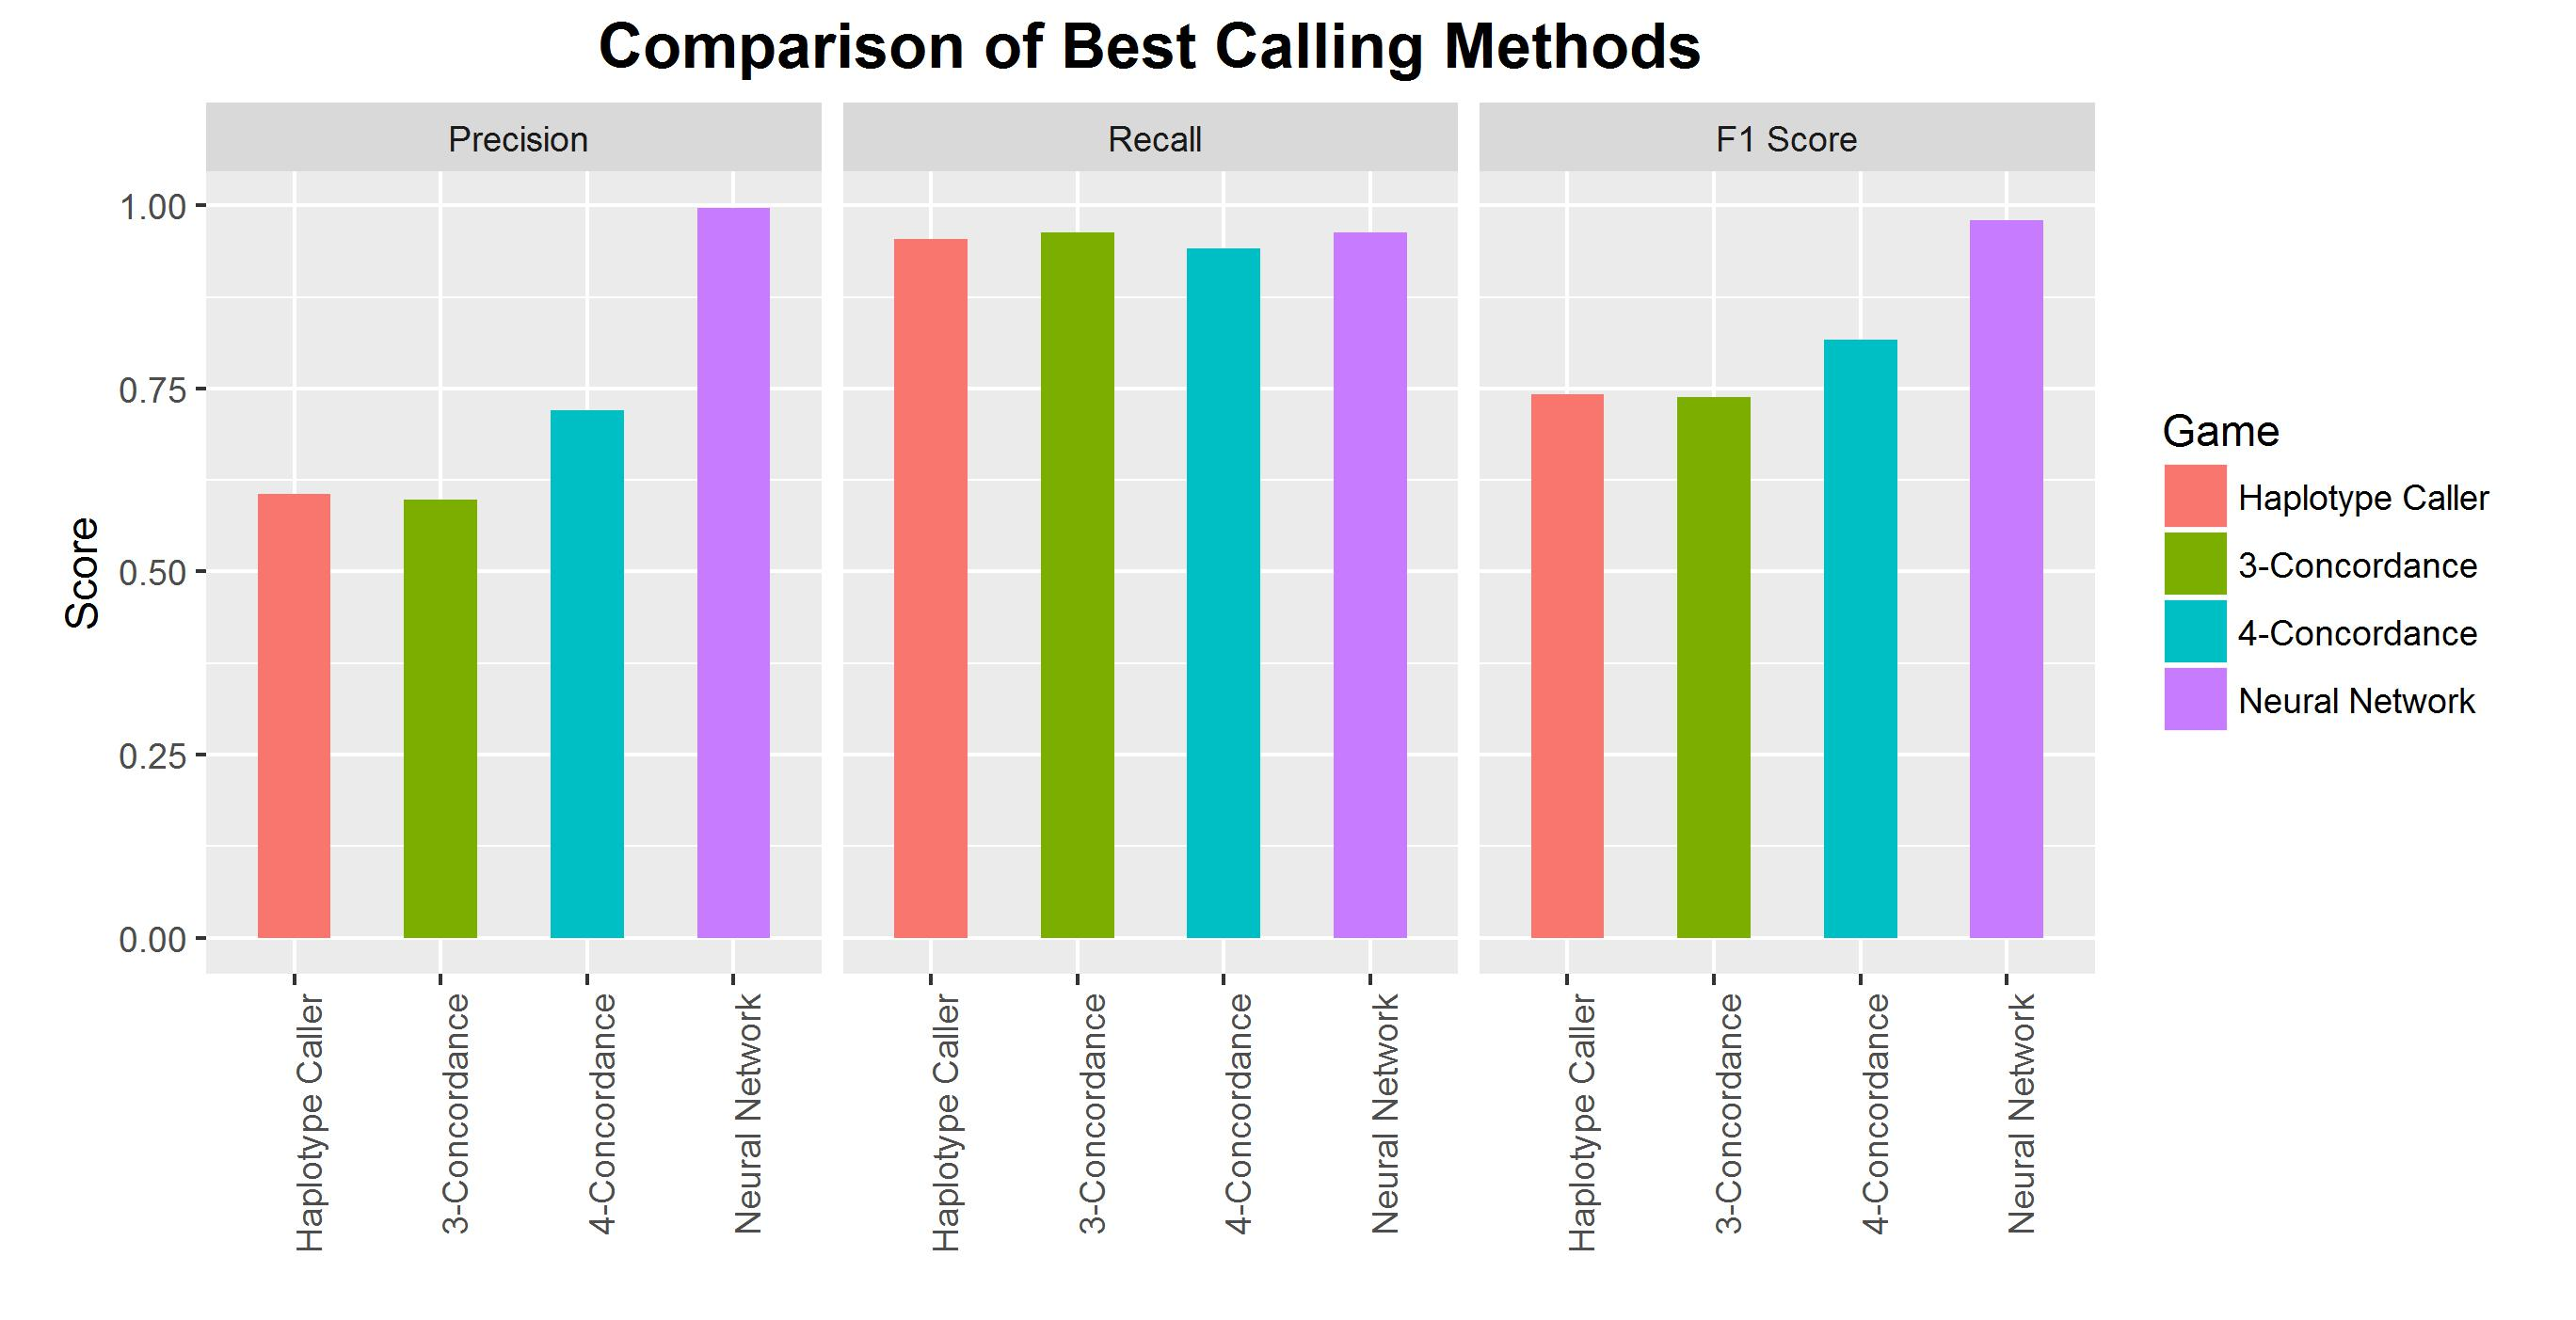

Source data for this figure (header and first rows):
Name, Type, Score, Order, , , , , , 
Haplotype Caller, Precision, 0.6065, 1, , , , , , 
3-Concordance, Precision, 0.5983, 2, , , , , , 
4-Concordance, Precision, 0.7205, 3, , , , , , 
Neural Network, Precision, 0.9965, 4, , , , , , 
Haplotype Caller, Recall, 0.9548, 5, , , , , , 
3-Concordance, Recall, 0.9634, 6, , , , , , 
4-Concordance, Recall, 0.9418, 7, , , , , , 
Neural Network, Recall, 0.963, 8, , , , , , 
Haplotype Caller, F1 Score, 0.7418, 9, , , , , , 
3-Concordance, F1 Score, 0.7381, 10, , , , , , 
4-Concordance, F1 Score, 0.8164, 11, , , , , , 
Neural Network, F1 Score, 0.9794, 12, , , , , , 
